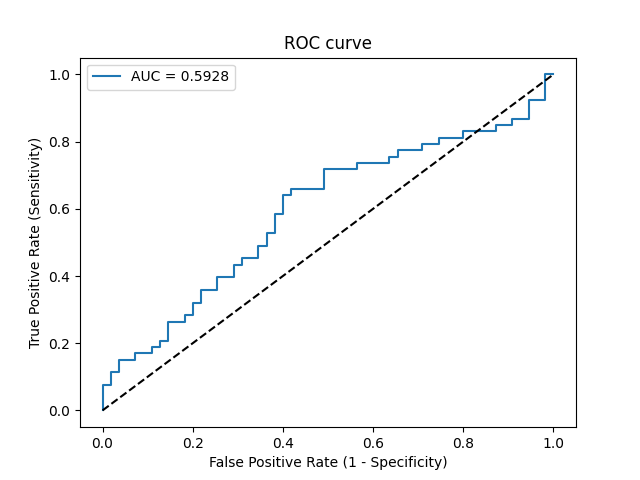

The data file committed next to this chart (first rows):
Threshold, Sensitivity, Specificity, NPV, PPV
inf, 0.0, 1.0, 0.5093, 0
0.7693, 0.01887, 1.0, 0.514, 1.0
0.7248, 0.07547, 1.0, 0.5288, 1.0
0.7062, 0.07547, 0.9818, 0.5243, 0.8
0.6735, 0.1132, 0.9818, 0.5347, 0.8571
0.6617, 0.1132, 0.9636, 0.53, 0.75
0.658, 0.1509, 0.9636, 0.5408, 0.8
0.6347, 0.1509, 0.9273, 0.5312, 0.6667
0.6343, 0.1698, 0.9273, 0.5368, 0.6923
0.6284, 0.1698, 0.8909, 0.5269, 0.6
0.6244, 0.1887, 0.8909, 0.5326, 0.625
0.6202, 0.1887, 0.8727, 0.5275, 0.5882
0.6059, 0.2075, 0.8727, 0.5333, 0.6111
0.5998, 0.2075, 0.8545, 0.5281, 0.5789
0.5968, 0.2642, 0.8545, 0.5465, 0.6364
0.5773, 0.2642, 0.8182, 0.5357, 0.5833
0.576, 0.283, 0.8182, 0.5422, 0.6
0.5677, 0.283, 0.8, 0.5366, 0.5769
0.5637, 0.3208, 0.8, 0.55, 0.6071
0.5609, 0.3208, 0.7818, 0.5443, 0.5862
0.5562, 0.3585, 0.7818, 0.5584, 0.6129
0.5512, 0.3585, 0.7455, 0.5467, 0.5758
0.5444, 0.3962, 0.7455, 0.5616, 0.6
0.5401, 0.3962, 0.7091, 0.5493, 0.5676
0.5307, 0.434, 0.7091, 0.5652, 0.5897
0.5302, 0.434, 0.6909, 0.5588, 0.575
0.5287, 0.4528, 0.6909, 0.5672, 0.5854
0.5256, 0.4528, 0.6545, 0.5538, 0.5581
0.5166, 0.4906, 0.6545, 0.5714, 0.5778
0.5112, 0.4906, 0.6364, 0.5645, 0.5652
0.505, 0.5283, 0.6364, 0.5833, 0.5833
0.5025, 0.5283, 0.6182, 0.5763, 0.5714
0.4991, 0.5849, 0.6182, 0.6071, 0.5962
0.499, 0.5849, 0.6, 0.6, 0.5849
0.4966, 0.6415, 0.6, 0.6346, 0.6071
0.4962, 0.6415, 0.5818, 0.6275, 0.5965
0.4938, 0.6604, 0.5818, 0.64, 0.6034
0.4902, 0.6604, 0.5091, 0.6087, 0.5645
0.4888, 0.717, 0.5091, 0.6512, 0.5846
0.4869, 0.717, 0.4364, 0.6154, 0.5507
0.4859, 0.7358, 0.4364, 0.6316, 0.5571
0.4846, 0.7358, 0.3636, 0.5882, 0.527
0.4842, 0.7547, 0.3636, 0.6061, 0.5333
0.4839, 0.7547, 0.3455, 0.5938, 0.5263
0.4831, 0.7736, 0.3455, 0.6129, 0.5325
0.4811, 0.7736, 0.2909, 0.5714, 0.5125
0.481, 0.7925, 0.2909, 0.5926, 0.5185
0.4807, 0.7925, 0.2545, 0.56, 0.506
0.4789, 0.8113, 0.2545, 0.5833, 0.5119
0.4773, 0.8113, 0.2, 0.5238, 0.4943
0.4765, 0.8302, 0.2, 0.55, 0.5
0.4735, 0.8302, 0.1273, 0.4375, 0.4783
0.4725, 0.8491, 0.1273, 0.4667, 0.4839
0.4716, 0.8491, 0.09091, 0.3846, 0.4737
0.4713, 0.8679, 0.09091, 0.4167, 0.4792
0.4706, 0.8679, 0.05455, 0.3, 0.4694
0.4702, 0.9245, 0.05455, 0.4286, 0.4851
0.4695, 0.9245, 0.01818, 0.2, 0.4757
0.4623, 1.0, 0.01818, 1.0, 0.4953
0.4617, 1.0, 0.0, 0, 0.4907
